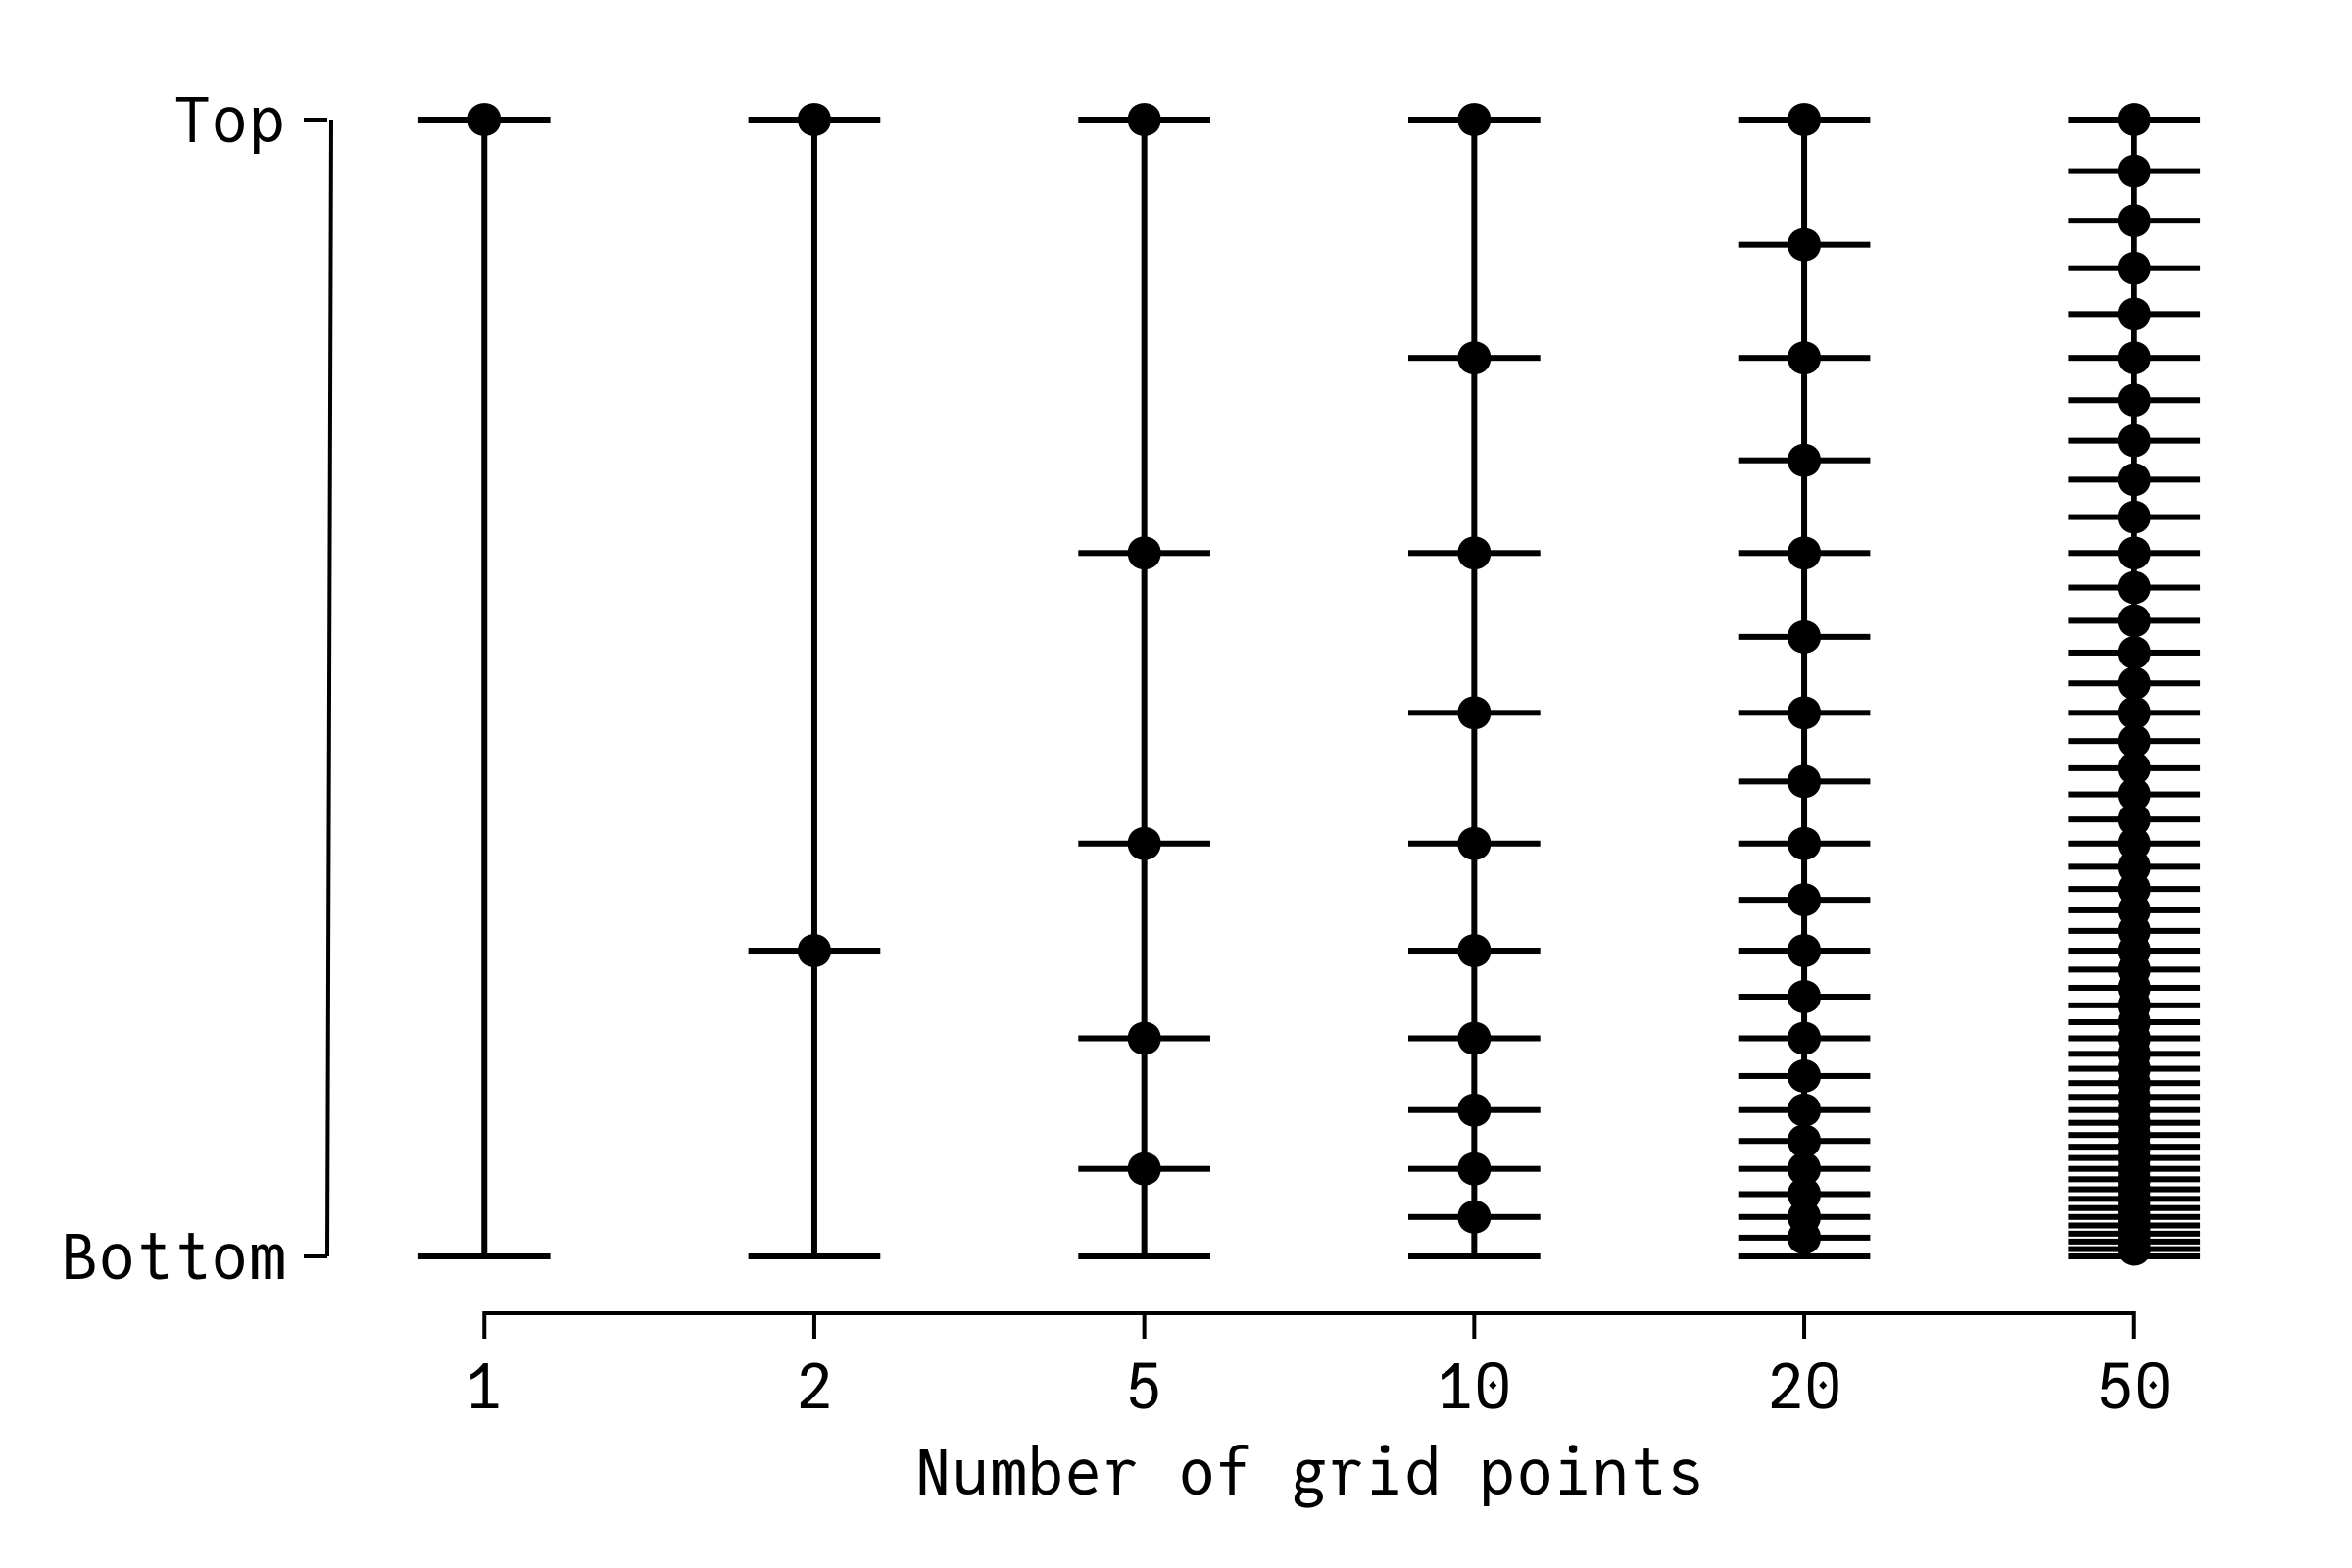

Write the Julia code that produced this figure.
#::. load packages and themes
include(joinpath(@__DIR__, "..","..","..","..","..","resources","julia","theme.jl"))

if !isdefined(Main, :ExESS)
    include(joinpath(@__DIR__, "..","..","..","..","..","..","exess.jl","src","ExESS.jl"))
    using .ExESS
end

#::. define relevant exponential function
z_by_zmax(k; c=1, N=10) = (exp(c/N)^k - 1) / (exp(c)-1)


#::. plotting function
function plot_exponential_heights(N::Vector{<:Real})
    fig = Figure()
    ax = Axis(fig[1,1],
        rightspinevisible = false,
        topspinevisible = false,
        xgridvisible = false,
        xlabel = "Number of grid points",
        xticks = (collect(1:length(N)), string.(N)),
        xtrimspine = true,
        ygridvisible = false,
        yticks = ([0,1], ["Bottom", "Top"]),
        ytrimspine = true,)

    #::. plot exponential heights
    for i in eachindex(N)
        n = N[i]
        z = z_by_zmax.(1:n; c=2, N=n)
        lines!(ax, repeat([i], n+1), vcat(0, z); color=:black)
        scatter!(ax, repeat([i], n), z; color=:black, markersize=12)

        # add horizontal lines
        lines!(ax, [i-0.2, i+0.2], [0,0]; color=:black)
        for j in 1:n
            lines!(ax, [i-0.2, i+0.2], [z[j], z[j]]; color=:black)
        end
    end

    #::. save figure
    save(joinpath(@__DIR__, "exponential_heights.svg"), fig)
    save(joinpath(@__DIR__, "exponential_heights.pdf"), fig)
    save(joinpath(@__DIR__, "exponential_heights.png"), fig, px_per_unit=4)
end


function plot_slope_factor()
    fig = Figure()
    ax = Axis(fig[1,1],
        rightspinevisible = false,
        topspinevisible = false,
        xgridvisible = false,
        xlabel = "Grid element index",
        xticks = ([0,0.1,0.2,0.3,0.4,0.5,0.6,0.7,0.8,0.9,1], ["0", "1", "", "", "", "", "", "", "", "", "N"]),
        xtrimspine = true,
        ygridvisible = false,
        yticks = ([0,1], ["Bottom", "Top"]),
        ytrimspine = true,)

    #::. plot slope factor
    N = 10
    scatterlines!(ax, collect(0:N)/N, vcat(0,z_by_zmax.(1:N; c=1, N=N)); color=:black, label="c =  1/N", marker=:circle)
    scatterlines!(ax, collect(0:N)/N, vcat(0,z_by_zmax.(1:N; c=2, N=N)); color=:black, label="c =  2/N", marker=:rect)
    scatterlines!(ax, collect(0:N)/N, vcat(0,z_by_zmax.(1:N; c=5, N=N)); color=:black, label="c =  5/N", marker=:diamond)
    scatterlines!(ax, collect(0:N)/N, vcat(0,z_by_zmax.(1:N; c=10, N=N)); color=:black, label="c = 10/N", marker=:xcross)

    #::. add legend
    axislegend(ax; position=:lt)

    #::. save figure
    save(joinpath(@__DIR__, "slope_factor.svg"), fig)
    save(joinpath(@__DIR__, "slope_factor.pdf"), fig)
    save(joinpath(@__DIR__, "slope_factor.png"), fig, px_per_unit=4)
end
